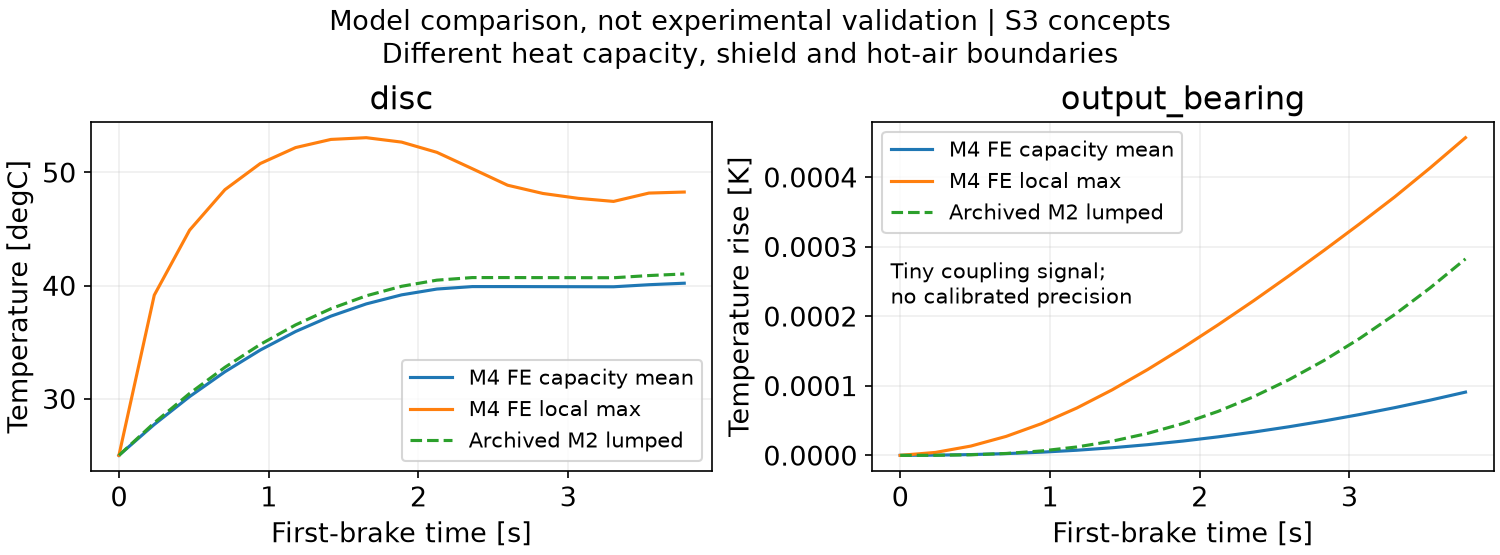

Values plotted in this chart, from the file beside it:
time_s, node, M4_mean_C, M4_max_C, M2_lumped_C, M4_study, warning
0.0, disc, 25.0, 25.0, 25.0, B_normal24_rd95h_dt1, Different C/contact/boundaries; M2 inclu…
0.236, disc, 27.73, 39.15, 27.87, B_normal24_rd95h_dt1, Different C/contact/boundaries; M2 inclu…
0.4719, disc, 30.19, 44.89, 30.47, B_normal24_rd95h_dt1, Different C/contact/boundaries; M2 inclu…
0.7079, disc, 32.38, 48.47, 32.78, B_normal24_rd95h_dt1, Different C/contact/boundaries; M2 inclu…
0.9439, disc, 34.3, 50.78, 34.8, B_normal24_rd95h_dt1, Different C/contact/boundaries; M2 inclu…
1.18, disc, 35.94, 52.19, 36.52, B_normal24_rd95h_dt1, Different C/contact/boundaries; M2 inclu…
1.416, disc, 37.3, 52.91, 37.96, B_normal24_rd95h_dt1, Different C/contact/boundaries; M2 inclu…
1.652, disc, 38.38, 53.06, 39.09, B_normal24_rd95h_dt1, Different C/contact/boundaries; M2 inclu…
1.888, disc, 39.18, 52.67, 39.94, B_normal24_rd95h_dt1, Different C/contact/boundaries; M2 inclu…
2.124, disc, 39.69, 51.77, 40.48, B_normal24_rd95h_dt1, Different C/contact/boundaries; M2 inclu…
2.36, disc, 39.91, 50.32, 40.71, B_normal24_rd95h_dt1, Different C/contact/boundaries; M2 inclu…
2.596, disc, 39.91, 48.86, 40.71, B_normal24_rd95h_dt1, Different C/contact/boundaries; M2 inclu…
2.832, disc, 39.9, 48.13, 40.7, B_normal24_rd95h_dt1, Different C/contact/boundaries; M2 inclu…
3.068, disc, 39.9, 47.7, 40.7, B_normal24_rd95h_dt1, Different C/contact/boundaries; M2 inclu…
3.304, disc, 39.89, 47.43, 40.69, B_normal24_rd95h_dt1, Different C/contact/boundaries; M2 inclu…
3.539, disc, 40.07, 48.17, 40.88, B_normal24_rd95h_dt1, Different C/contact/boundaries; M2 inclu…
3.775, disc, 40.21, 48.26, 41.02, B_normal24_rd95h_dt1, Different C/contact/boundaries; M2 inclu…
0.0, output_bearing, 25.0, 25.0, 25.0, B_normal24_rd95h_dt1, Different C/contact/boundaries; M2 inclu…
0.236, output_bearing, 25, 25, 25, B_normal24_rd95h_dt1, Different C/contact/boundaries; M2 inclu…
0.4719, output_bearing, 25, 25, 25, B_normal24_rd95h_dt1, Different C/contact/boundaries; M2 inclu…
0.7079, output_bearing, 25, 25, 25, B_normal24_rd95h_dt1, Different C/contact/boundaries; M2 inclu…
0.9439, output_bearing, 25, 25, 25, B_normal24_rd95h_dt1, Different C/contact/boundaries; M2 inclu…
1.18, output_bearing, 25, 25, 25, B_normal24_rd95h_dt1, Different C/contact/boundaries; M2 inclu…
1.416, output_bearing, 25, 25, 25, B_normal24_rd95h_dt1, Different C/contact/boundaries; M2 inclu…
1.652, output_bearing, 25, 25, 25, B_normal24_rd95h_dt1, Different C/contact/boundaries; M2 inclu…
1.888, output_bearing, 25, 25, 25, B_normal24_rd95h_dt1, Different C/contact/boundaries; M2 inclu…
2.124, output_bearing, 25, 25, 25, B_normal24_rd95h_dt1, Different C/contact/boundaries; M2 inclu…
2.36, output_bearing, 25, 25, 25, B_normal24_rd95h_dt1, Different C/contact/boundaries; M2 inclu…
2.596, output_bearing, 25, 25, 25, B_normal24_rd95h_dt1, Different C/contact/boundaries; M2 inclu…
2.832, output_bearing, 25, 25, 25, B_normal24_rd95h_dt1, Different C/contact/boundaries; M2 inclu…
3.068, output_bearing, 25, 25, 25, B_normal24_rd95h_dt1, Different C/contact/boundaries; M2 inclu…
3.304, output_bearing, 25, 25, 25, B_normal24_rd95h_dt1, Different C/contact/boundaries; M2 inclu…
3.539, output_bearing, 25, 25, 25, B_normal24_rd95h_dt1, Different C/contact/boundaries; M2 inclu…
3.775, output_bearing, 25, 25, 25, B_normal24_rd95h_dt1, Different C/contact/boundaries; M2 inclu…
